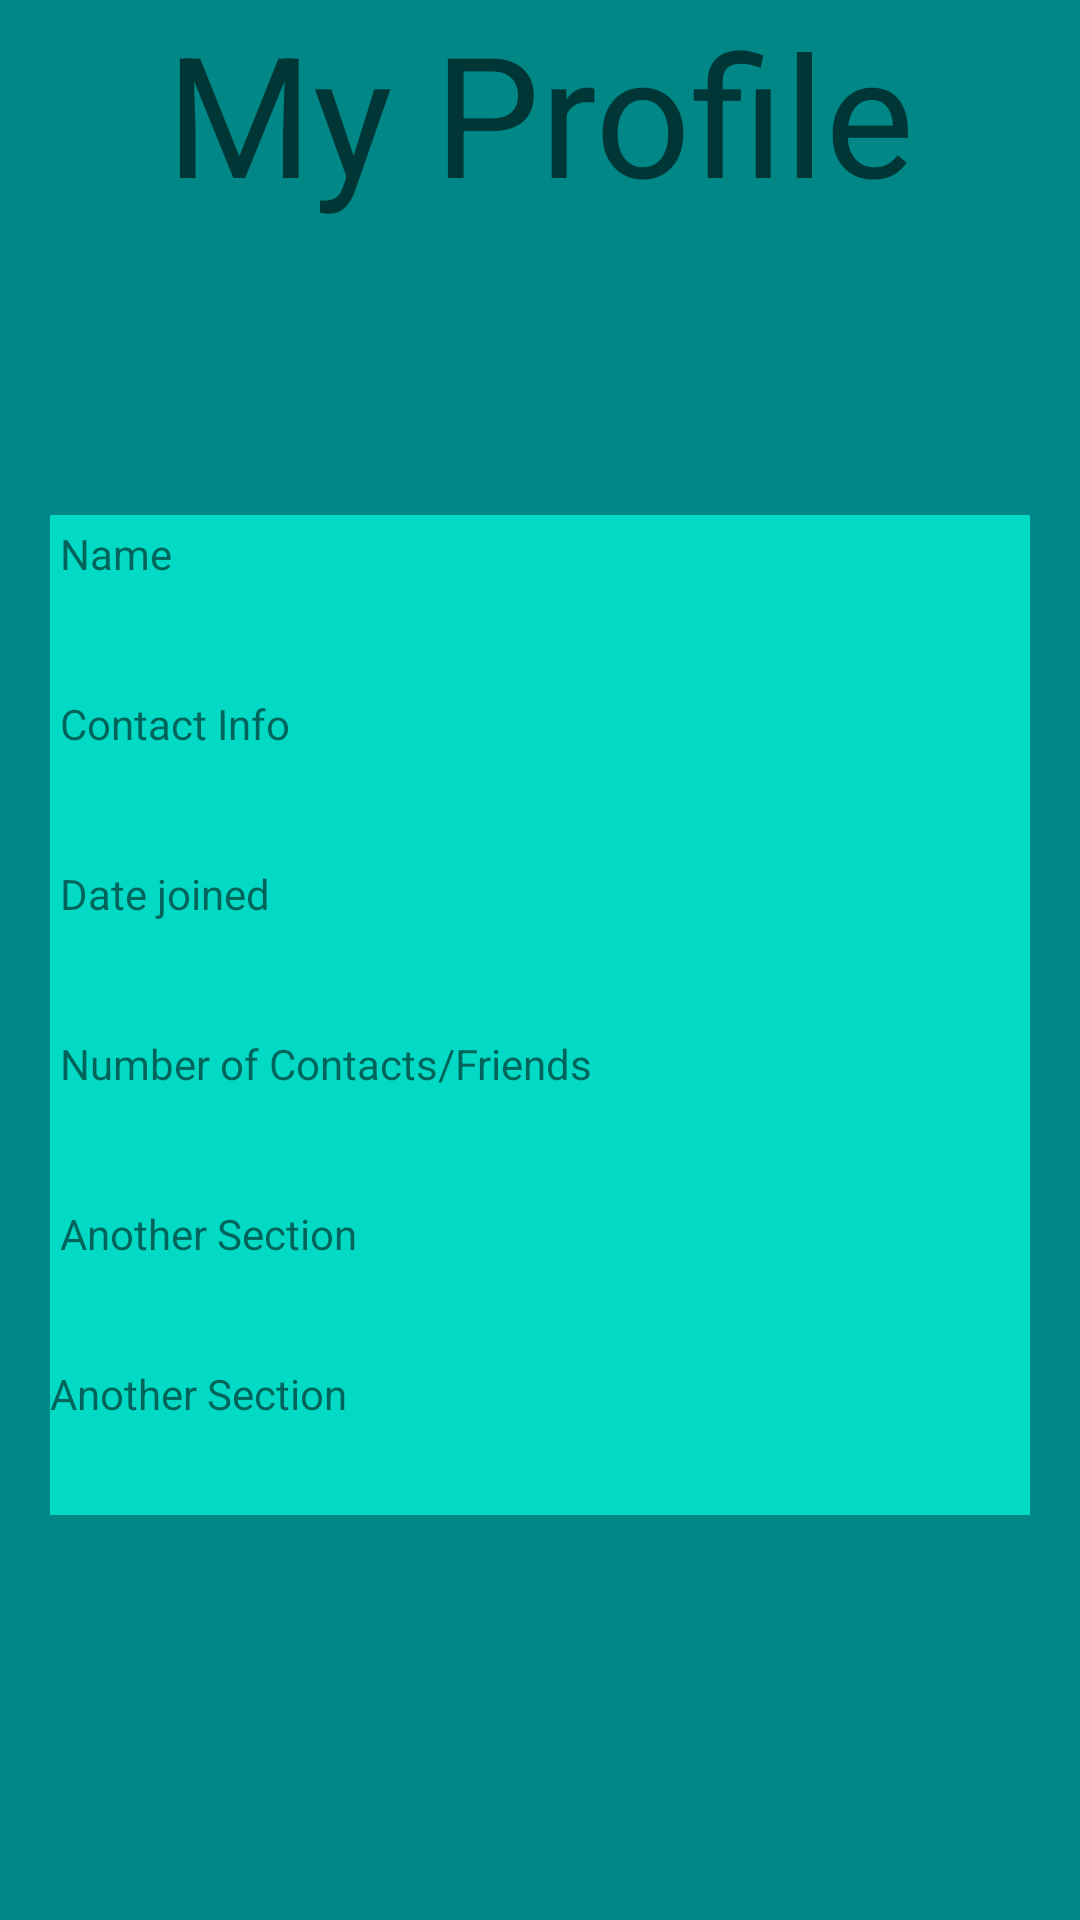

This screen was rendered from an Android layout file. Write that file and the resources it references.
<!-- AndroidManifest.xml: application theme Theme.TermProject -->
<!-- res/layout/activity_profile_page.xml -->
<?xml version="1.0" encoding="utf-8"?>
<androidx.coordinatorlayout.widget.CoordinatorLayout xmlns:android="http://schemas.android.com/apk/res/android"
    xmlns:app="http://schemas.android.com/apk/res-auto"
    xmlns:tools="http://schemas.android.com/tools"
    android:layout_width="match_parent"
    android:layout_height="match_parent"
    android:fitsSystemWindows="true"
    tools:context=".ProfilePage"
    android:background="@color/teal_700">

    <com.google.android.material.appbar.AppBarLayout
        android:id="@+id/app_bar"
        android:layout_width="match_parent"
        android:layout_height="@dimen/app_bar_height"
        android:fitsSystemWindows="true"
        android:theme="@style/Theme.TermProject.AppBarOverlay">

        <com.google.android.material.appbar.CollapsingToolbarLayout
            android:id="@+id/toolbar_layout"
            style="@style/Widget.MaterialComponents.Toolbar.Primary"
            android:layout_width="match_parent"
            android:layout_height="match_parent"
            android:fitsSystemWindows="true"
            app:contentScrim="?attr/colorPrimary"
            app:layout_scrollFlags="scroll|exitUntilCollapsed"
            app:toolbarId="@+id/toolbar">

            <androidx.appcompat.widget.Toolbar
                android:id="@+id/toolbar"
                android:layout_width="match_parent"
                android:layout_height="?attr/actionBarSize"
                app:layout_collapseMode="pin"
                app:popupTheme="@style/Theme.TermProject.PopupOverlay" />

        </com.google.android.material.appbar.CollapsingToolbarLayout>
    </com.google.android.material.appbar.AppBarLayout>

    <include layout="@layout/content_scrolling" />

    <LinearLayout
        android:layout_width="match_parent"
        android:layout_height="wrap_content"
        android:layout_marginLeft="50px"
        android:layout_marginTop="515px"
        android:layout_marginRight="50px"
        android:background="@color/teal_200"
        android:orientation="vertical"
        >

        <TextView
            android:id="@+id/textView2"
            android:layout_width="match_parent"
            android:layout_height="150px"
            android:layout_margin="10px"
            android:text="Name" />

        <TextView
            android:id="@+id/textView3"
            android:layout_width="match_parent"
            android:layout_height="150px"
            android:text="Contact Info"
            android:layout_margin="10px"/>

        <TextView
            android:id="@+id/textView4"
            android:layout_width="match_parent"
            android:layout_height="150px"
            android:text="Date joined"
            android:layout_margin="10px"/>

        <TextView
            android:id="@+id/textView5"
            android:layout_width="match_parent"
            android:layout_height="150px"
            android:text="Number of Contacts/Friends"
            android:layout_margin="10px"/>

        <TextView
            android:id="@+id/textView6"
            android:layout_width="match_parent"
            android:layout_height="150px"
            android:text="Another Section"
            android:layout_margin="10px"/>

        <TextView
            android:id="@+id/textView7"
            android:layout_width="match_parent"
            android:layout_height="150px"
            android:text="Another Section" />

    </LinearLayout>

    <TextView
        android:id="@+id/textView8"
        android:layout_width="match_parent"
        android:layout_height="wrap_content"
        android:text="My Profile"
        android:textAlignment="center"
        android:textAppearance="@style/TextAppearance.AppCompat.Display3"
        app:layout_anchor="@+id/app_bar"
        app:layout_anchorGravity="center" />

</androidx.coordinatorlayout.widget.CoordinatorLayout>
<!-- res/layout/content_scrolling.xml (included above) -->
<?xml version="1.0" encoding="utf-8"?>
<androidx.core.widget.NestedScrollView xmlns:android="http://schemas.android.com/apk/res/android"
    xmlns:app="http://schemas.android.com/apk/res-auto"
    xmlns:tools="http://schemas.android.com/tools"
    android:layout_width="match_parent"
    android:layout_height="match_parent"
    app:layout_behavior="@string/appbar_scrolling_view_behavior"
    tools:context=".ProfilePage"
    tools:showIn="@layout/activity_profile_page">

    <TextView
        android:layout_width="wrap_content"
        android:layout_height="wrap_content"
        android:layout_margin="@dimen/text_margin"
        android:text="" />

</androidx.core.widget.NestedScrollView>
<!-- resources referenced by this layout -->
<resources>
  <color name="teal_200">#FF03DAC5</color>
  <color name="teal_700">#FF018786</color>
  <style name="Theme.TermProject.AppBarOverlay" parent="ThemeOverlay.AppCompat.Dark.ActionBar" />
  <style name="Theme.TermProject.PopupOverlay" parent="ThemeOverlay.AppCompat.Light" />
  <style name="Theme.TermProject" parent="Theme.MaterialComponents.DayNight.NoActionBar">
          
          <item name="colorPrimary">@color/purple_500</item>
          <item name="colorPrimaryVariant">@color/purple_700</item>
          <item name="colorOnPrimary">@color/white</item>
          
          <item name="colorSecondary">@color/teal_200</item>
          <item name="colorSecondaryVariant">@color/teal_700</item>
          <item name="colorOnSecondary">@color/black</item>
          
          <item name="android:statusBarColor" tools:targetApi="l">?attr/colorPrimaryVariant</item>
          
      </style>
  <color name="purple_500">#FF6200EE</color>
  <color name="purple_700">#FF3700B3</color>
  <color name="white">#FFFFFFFF</color>
  <color name="black">#FF000000</color>
</resources>
